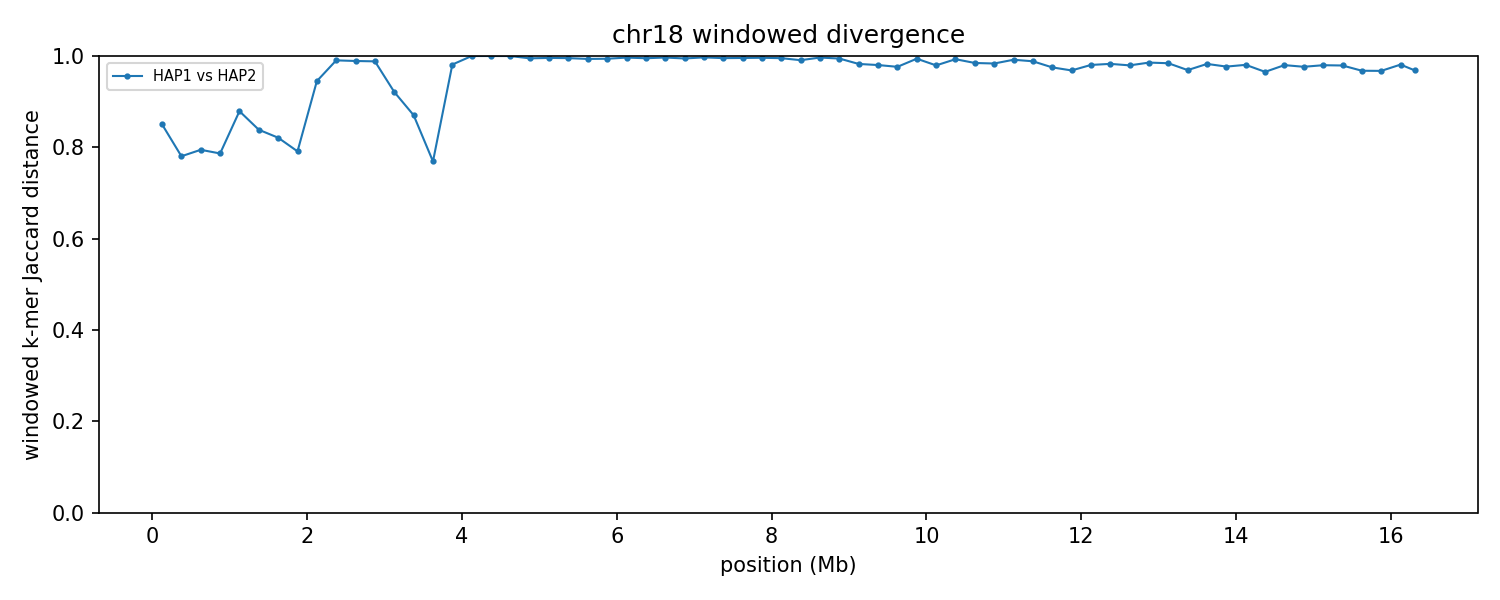

The table this chart was drawn from, first rows:
group	win_start	win_end	unit_a	unit_b	hap_a	hap_b	chrom_a	chrom_b	kmers_a	kmers_b	shared	union	jaccard_distance
chr18	1	250000	HAP1_chr18	HAP2_chr18	HAP1	HAP2	18	18	11094	9056	2624	17526	0.8503
chr18	250001	500000	HAP1_chr18	HAP2_chr18	HAP1	HAP2	18	18	7297	9427	3011	13713	0.7804
chr18	500001	750000	HAP1_chr18	HAP2_chr18	HAP1	HAP2	18	18	6625	7023	2326	11322	0.7946
chr18	750001	1000000	HAP1_chr18	HAP2_chr18	HAP1	HAP2	18	18	8503	11141	3456	16188	0.7865
chr18	1000001	1250000	HAP1_chr18	HAP2_chr18	HAP1	HAP2	18	18	9045	11457	2211	18291	0.8791
chr18	1250001	1500000	HAP1_chr18	HAP2_chr18	HAP1	HAP2	18	18	9560	15426	3475	21511	0.8385
chr18	1500001	1750000	HAP1_chr18	HAP2_chr18	HAP1	HAP2	18	18	7157	10632	2700	15089	0.8211
chr18	1750001	2000000	HAP1_chr18	HAP2_chr18	HAP1	HAP2	18	18	11978	9155	3651	17482	0.7912
chr18	2000001	2250000	HAP1_chr18	HAP2_chr18	HAP1	HAP2	18	18	11370	23324	1807	32887	0.9451
chr18	2250001	2500000	HAP1_chr18	HAP2_chr18	HAP1	HAP2	18	18	14715	30324	425	44614	0.9905
chr18	2500001	2750000	HAP1_chr18	HAP2_chr18	HAP1	HAP2	18	18	10195	13397	255	23337	0.9891
chr18	2750001	3000000	HAP1_chr18	HAP2_chr18	HAP1	HAP2	18	18	9218	12238	249	21207	0.9883
chr18	3000001	3250000	HAP1_chr18	HAP2_chr18	HAP1	HAP2	18	18	23457	11512	2556	32413	0.9211
chr18	3250001	3500000	HAP1_chr18	HAP2_chr18	HAP1	HAP2	18	18	30580	11495	4829	37246	0.8703
chr18	3500001	3750000	HAP1_chr18	HAP2_chr18	HAP1	HAP2	18	18	13299	11361	4625	20035	0.7692
chr18	3750001	4000000	HAP1_chr18	HAP2_chr18	HAP1	HAP2	18	18	12318	161436	3193	170561	0.9813
chr18	4000001	4250000	HAP1_chr18	HAP2_chr18	HAP1	HAP2	18	18	10946	240860	13	251793	0.9999
chr18	4250001	4500000	HAP1_chr18	HAP2_chr18	HAP1	HAP2	18	18	11547	242494	12	254029	1
chr18	4500001	4750000	HAP1_chr18	HAP2_chr18	HAP1	HAP2	18	18	12616	234312	28	246900	0.9999
chr18	4750001	5000000	HAP1_chr18	HAP2_chr18	HAP1	HAP2	18	18	167862	245564	2108	411318	0.9949
chr18	5000001	5250000	HAP1_chr18	HAP2_chr18	HAP1	HAP2	18	18	240759	247157	2053	485863	0.9958
chr18	5250001	5500000	HAP1_chr18	HAP2_chr18	HAP1	HAP2	18	18	243086	247131	2272	487945	0.9953
chr18	5500001	5750000	HAP1_chr18	HAP2_chr18	HAP1	HAP2	18	18	233336	239143	3004	469475	0.9936
chr18	5750001	6000000	HAP1_chr18	HAP2_chr18	HAP1	HAP2	18	18	244615	194789	2617	436787	0.994
chr18	6000001	6250000	HAP1_chr18	HAP2_chr18	HAP1	HAP2	18	18	247333	246972	1716	492589	0.9965
chr18	6250001	6500000	HAP1_chr18	HAP2_chr18	HAP1	HAP2	18	18	247505	243983	2396	489092	0.9951
chr18	6500001	6750000	HAP1_chr18	HAP2_chr18	HAP1	HAP2	18	18	239555	244866	1613	482808	0.9967
chr18	6750001	7000000	HAP1_chr18	HAP2_chr18	HAP1	HAP2	18	18	197006	245595	2381	440220	0.9946
chr18	7000001	7250000	HAP1_chr18	HAP2_chr18	HAP1	HAP2	18	18	245297	243739	1479	487557	0.997
chr18	7250001	7500000	HAP1_chr18	HAP2_chr18	HAP1	HAP2	18	18	243658	239951	2244	481365	0.9953
chr18	7500001	7750000	HAP1_chr18	HAP2_chr18	HAP1	HAP2	18	18	244601	239450	2080	481971	0.9957
chr18	7750001	8000000	HAP1_chr18	HAP2_chr18	HAP1	HAP2	18	18	246041	244279	1900	488420	0.9961
chr18	8000001	8250000	HAP1_chr18	HAP2_chr18	HAP1	HAP2	18	18	243595	243526	2308	484813	0.9952
chr18	8250001	8500000	HAP1_chr18	HAP2_chr18	HAP1	HAP2	18	18	241008	242681	4386	479303	0.9908
chr18	8500001	8750000	HAP1_chr18	HAP2_chr18	HAP1	HAP2	18	18	239299	236173	1614	473858	0.9966
chr18	8750001	9000000	HAP1_chr18	HAP2_chr18	HAP1	HAP2	18	18	244377	243333	2709	485001	0.9944
chr18	9000001	9250000	HAP1_chr18	HAP2_chr18	HAP1	HAP2	18	18	243072	237168	8220	472020	0.9826
chr18	9250001	9500000	HAP1_chr18	HAP2_chr18	HAP1	HAP2	18	18	239225	241354	9337	471242	0.9802
chr18	9500001	9750000	HAP1_chr18	HAP2_chr18	HAP1	HAP2	18	18	226084	241269	10822	456531	0.9763
chr18	9750001	10000000	HAP1_chr18	HAP2_chr18	HAP1	HAP2	18	18	244105	238589	2841	479853	0.9941
chr18	10000001	10250000	HAP1_chr18	HAP2_chr18	HAP1	HAP2	18	18	238231	237269	9587	465913	0.9794
chr18	10250001	10500000	HAP1_chr18	HAP2_chr18	HAP1	HAP2	18	18	240698	236055	3312	473441	0.993
chr18	10500001	10750000	HAP1_chr18	HAP2_chr18	HAP1	HAP2	18	18	242047	242031	7291	476787	0.9847
chr18	10750001	11000000	HAP1_chr18	HAP2_chr18	HAP1	HAP2	18	18	235293	239104	7682	466715	0.9835
chr18	11000001	11250000	HAP1_chr18	HAP2_chr18	HAP1	HAP2	18	18	235322	235550	3826	467046	0.9918
chr18	11250001	11500000	HAP1_chr18	HAP2_chr18	HAP1	HAP2	18	18	231315	234970	5336	460949	0.9884
chr18	11500001	11750000	HAP1_chr18	HAP2_chr18	HAP1	HAP2	18	18	241955	241175	11760	471370	0.9751
chr18	11750001	12000000	HAP1_chr18	HAP2_chr18	HAP1	HAP2	18	18	238243	228525	14312	452456	0.9684
chr18	12000001	12250000	HAP1_chr18	HAP2_chr18	HAP1	HAP2	18	18	235074	239767	9123	465718	0.9804
chr18	12250001	12500000	HAP1_chr18	HAP2_chr18	HAP1	HAP2	18	18	238419	240190	8108	470501	0.9828
chr18	12500001	12750000	HAP1_chr18	HAP2_chr18	HAP1	HAP2	18	18	235552	236052	9491	462113	0.9795
chr18	12750001	13000000	HAP1_chr18	HAP2_chr18	HAP1	HAP2	18	18	237377	225394	6582	456189	0.9856
chr18	13000001	13250000	HAP1_chr18	HAP2_chr18	HAP1	HAP2	18	18	235715	166627	6274	396068	0.9842
chr18	13250001	13500000	HAP1_chr18	HAP2_chr18	HAP1	HAP2	18	18	235851	235897	14134	457614	0.9691
chr18	13500001	13750000	HAP1_chr18	HAP2_chr18	HAP1	HAP2	18	18	238062	239947	8156	469853	0.9826
chr18	13750001	14000000	HAP1_chr18	HAP2_chr18	HAP1	HAP2	18	18	143772	235327	8594	370505	0.9768
chr18	14000001	14250000	HAP1_chr18	HAP2_chr18	HAP1	HAP2	18	18	238552	235300	9007	464845	0.9806
chr18	14250001	14500000	HAP1_chr18	HAP2_chr18	HAP1	HAP2	18	18	235690	233049	15744	452995	0.9652
chr18	14500001	14750000	HAP1_chr18	HAP2_chr18	HAP1	HAP2	18	18	227149	231796	8995	449950	0.98
chr18	14750001	15000000	HAP1_chr18	HAP2_chr18	HAP1	HAP2	18	18	237553	233302	10861	459994	0.9764
... 6 more rows
